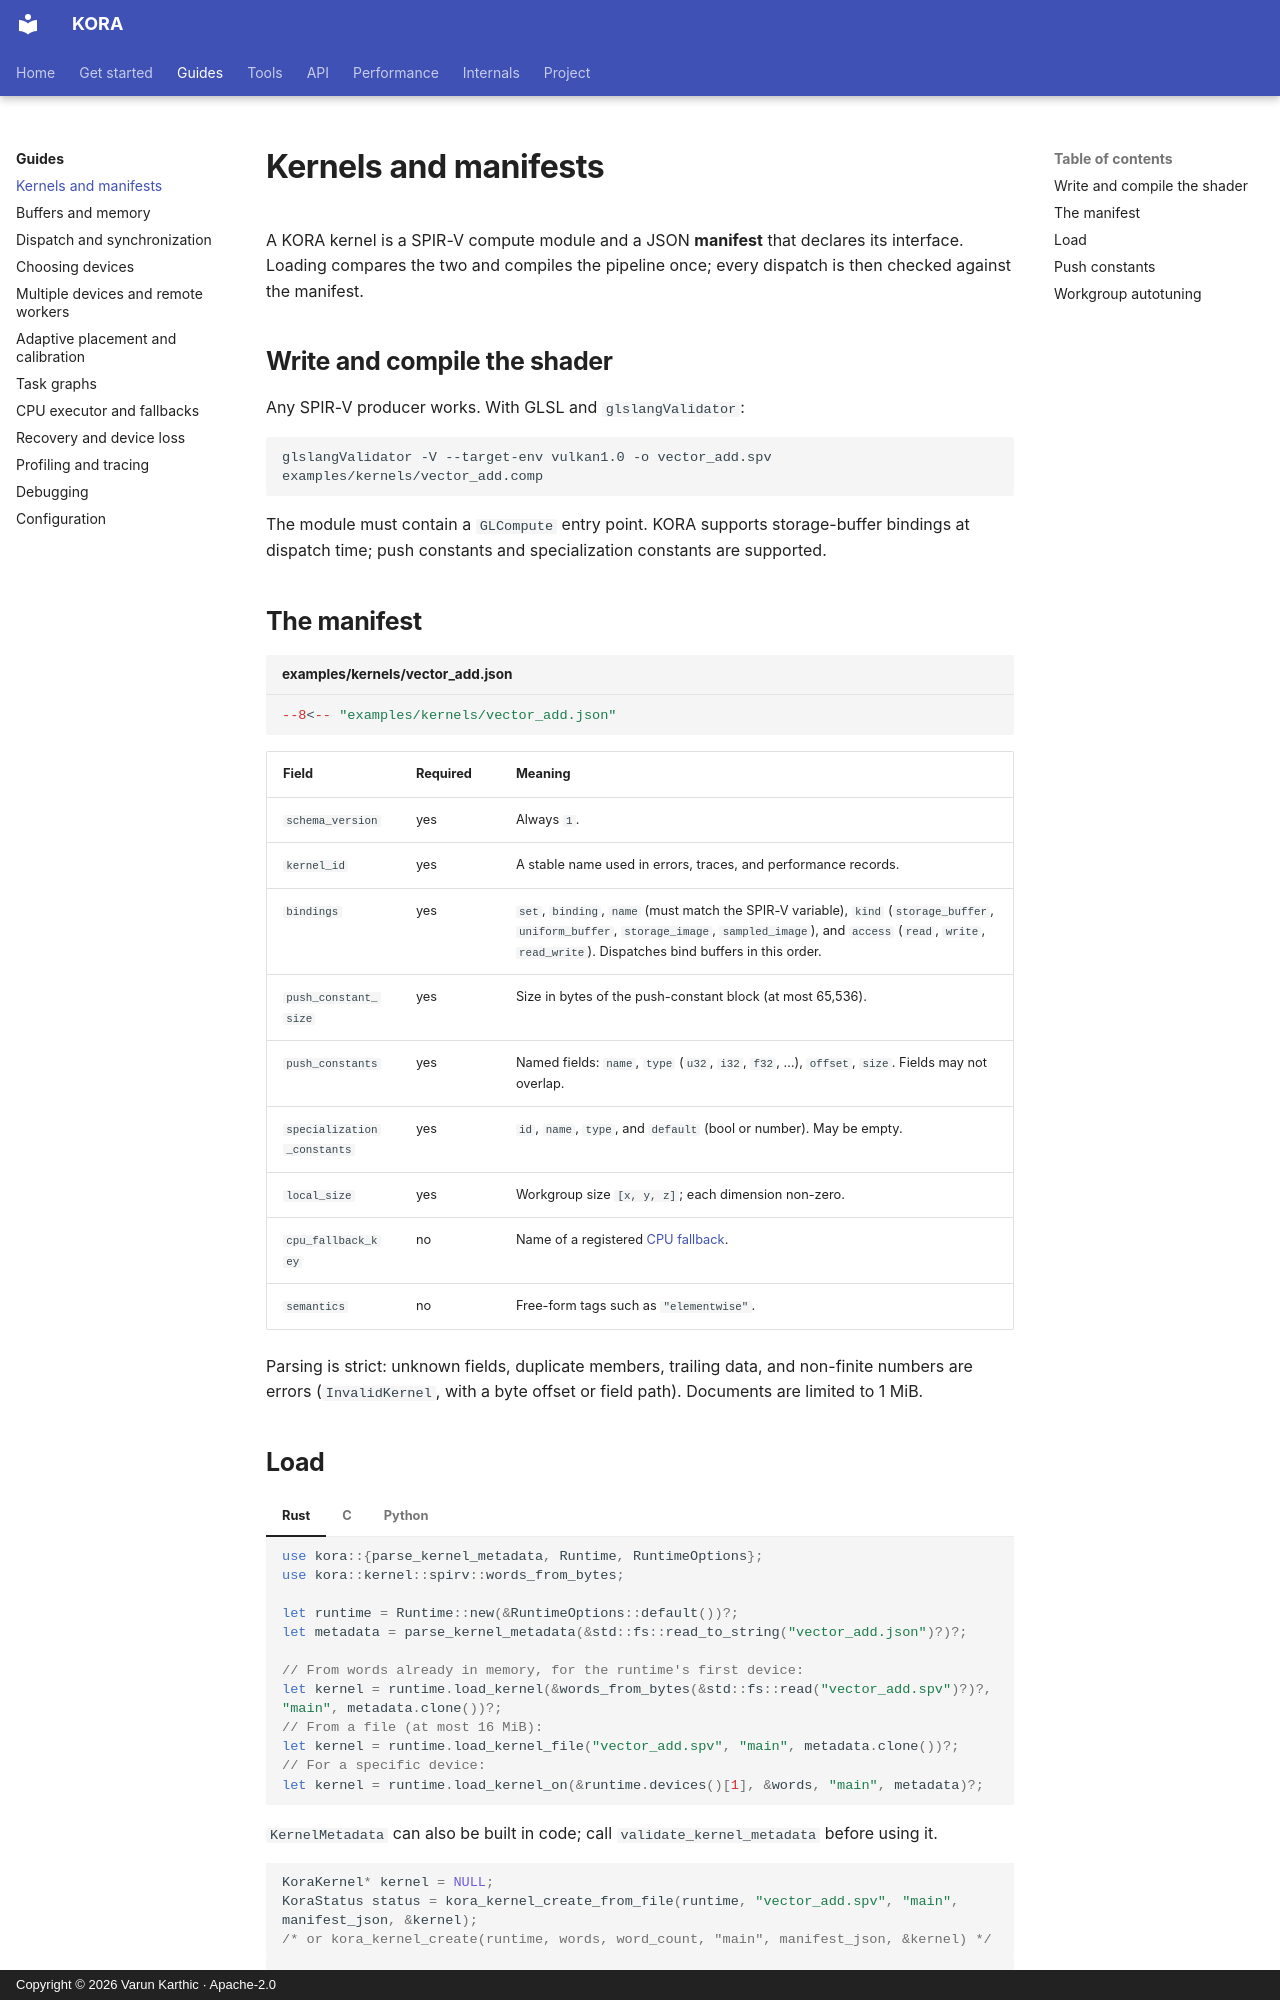

repository: varunkarthic/kora · page: guides/kernels/index.html · generator: mkdocs · copyright: Copyright © 2026 Varun Karthic · Apache-2.0

# Kernels and manifests

A KORA kernel is a SPIR-V compute module and a JSON **manifest** that declares its interface. Loading
compares the two and compiles the pipeline once; every dispatch is then checked against the manifest.

## Write and compile the shader

Any SPIR-V producer works. With GLSL and `glslangValidator`:

```sh
glslangValidator -V --target-env vulkan1.0 -o vector_add.spv examples/kernels/vector_add.comp
```

The module must contain a `GLCompute` entry point. KORA supports storage-buffer bindings at dispatch
time; push constants and specialization constants are supported.

## The manifest

```json title="examples/kernels/vector_add.json"
--8<-- "examples/kernels/vector_add.json"
```

| Field | Required | Meaning |
| --- | --- | --- |
| `schema_version` | yes | Always `1`. |
| `kernel_id` | yes | A stable name used in errors, traces, and performance records. |
| `bindings` | yes | `set`, `binding`, `name` (must match the SPIR-V variable), `kind` (`storage_buffer`, `uniform_buffer`, `storage_image`, `sampled_image`), and `access` (`read`, `write`, `read_write`). Dispatches bind buffers in this order. |
| `push_constant_size` | yes | Size in bytes of the push-constant block (at most 65,536). |
| `push_constants` | yes | Named fields: `name`, `type` (`u32`, `i32`, `f32`, …), `offset`, `size`. Fields may not overlap. |
| `specialization_constants` | yes | `id`, `name`, `type`, and `default` (bool or number). May be empty. |
| `local_size` | yes | Workgroup size `[x, y, z]`; each dimension non-zero. |
| `cpu_fallback_key` | no | Name of a registered [CPU fallback](cpu.md). |
| `semantics` | no | Free-form tags such as `"elementwise"`. |

Parsing is strict: unknown fields, duplicate members, trailing data, and non-finite numbers are
errors (`InvalidKernel`, with a byte offset or field path). Documents are limited to 1 MiB.
